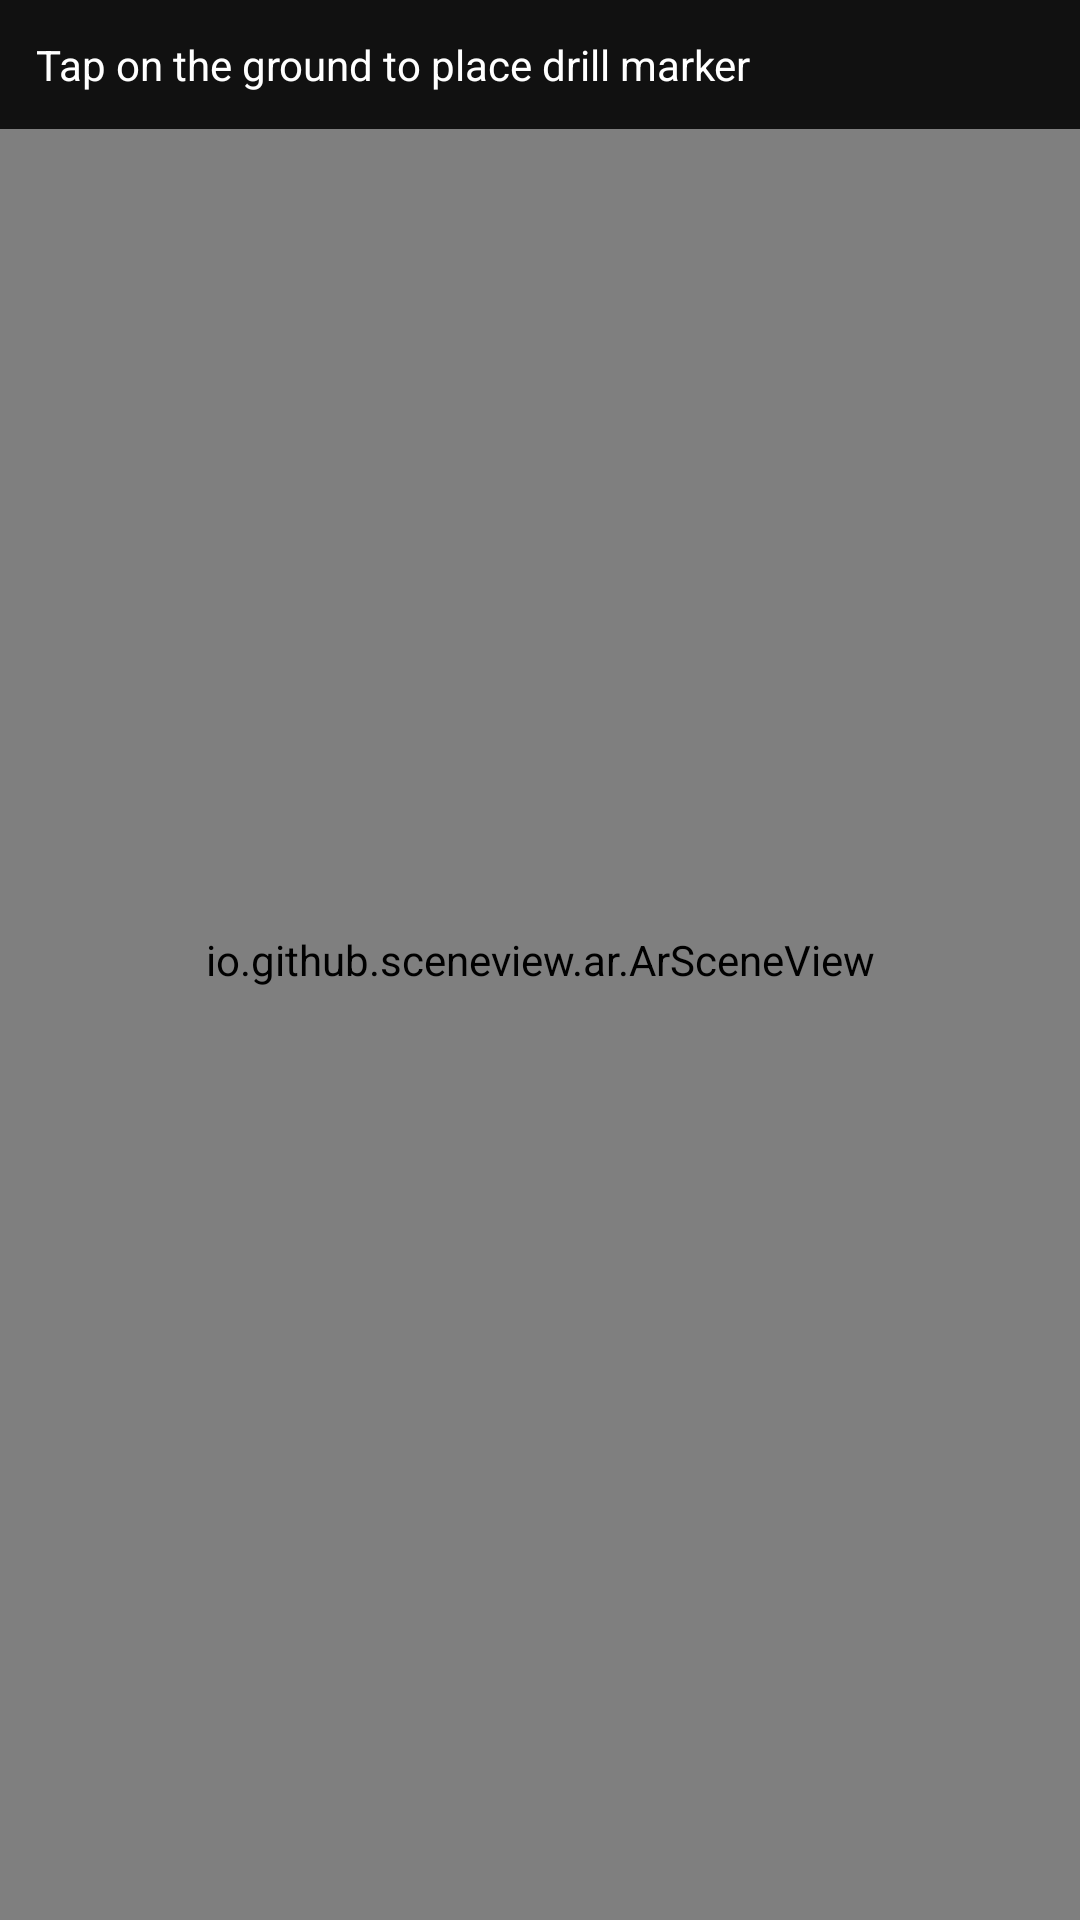

Reconstruct the res/layout file that produces this screen, plus the resources it refers to.
<!-- AndroidManifest.xml: application theme Theme.ARAssignemnt -->
<!-- res/layout/activity_aractivity.xml -->
<?xml version="1.0" encoding="utf-8"?>
<FrameLayout
    xmlns:android="http://schemas.android.com/apk/res/android"
    xmlns:app="http://schemas.android.com/apk/res-auto"
    xmlns:tools="http://schemas.android.com/tools"
    android:layout_width="match_parent"
    android:layout_height="match_parent"
    android:orientation="horizontal">

        <io.github.sceneview.ar.ArSceneView
            android:layout_width="match_parent"
            android:layout_height="match_parent"
            android:id="@+id/sceneview"
            />



    <TextView
        android:id="@+id/floatingTextView"
        android:layout_width="match_parent"
        android:layout_height="wrap_content"
        android:background="#DD000000"
        android:textColor="#FFFFFF"
        android:textSize="14sp"
        android:padding="12dp"
        android:layout_gravity="top"
        android:text="Tap on the ground to place drill marker"
        />

</FrameLayout>
<!-- resources referenced by this layout -->
<resources>
  <style name="Theme.ARAssignemnt" parent="Base.Theme.ARAssignemnt" />
  <style name="Base.Theme.ARAssignemnt" parent="Theme.Material3.DayNight.NoActionBar">
          
          
      </style>
</resources>
